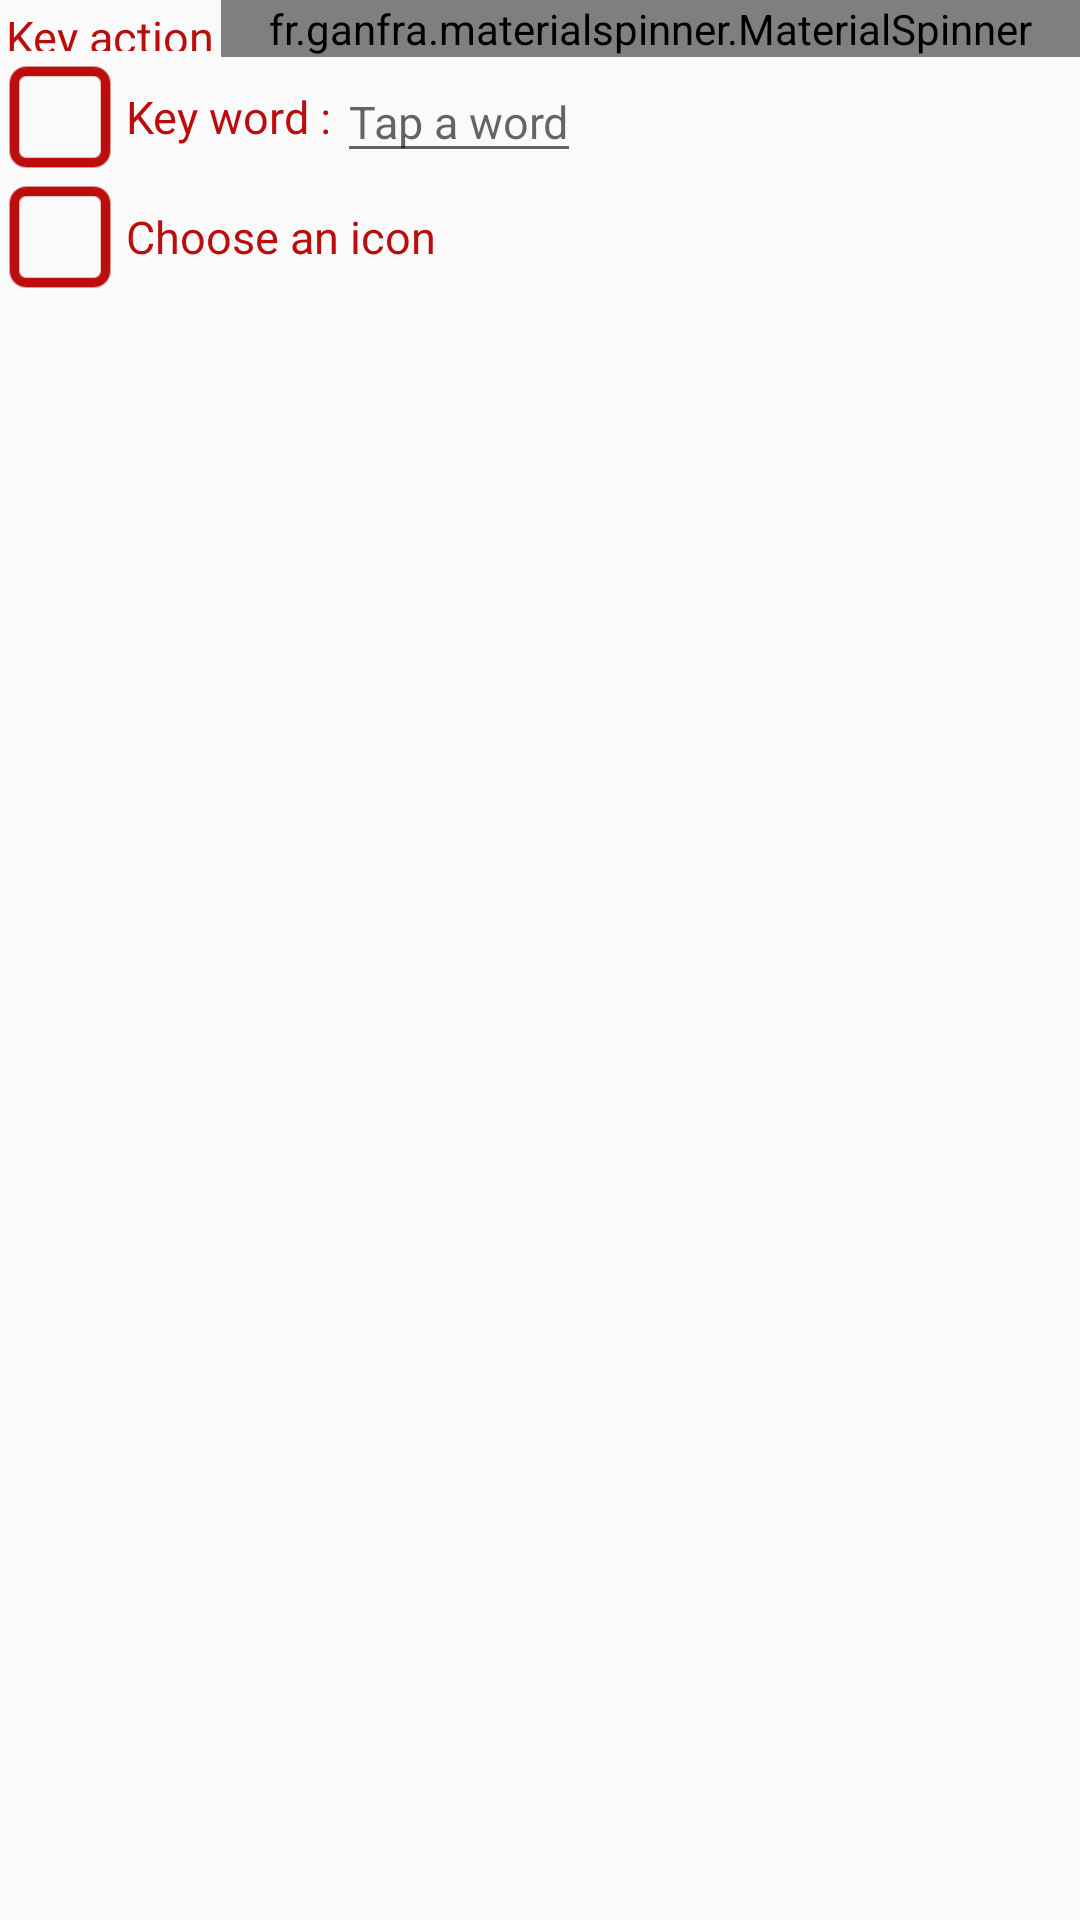

The Android layout XML behind this screen, and the referenced resources:
<!-- AndroidManifest.xml: application theme AppTheme -->
<!-- res/layout/dialog_custom_parameter_key.xml -->
<?xml version="1.0" encoding="utf-8"?>
<LinearLayout xmlns:android="http://schemas.android.com/apk/res/android"
    android:layout_height="wrap_content"
    android:layout_width="match_parent"
    xmlns:app="http://schemas.android.com/apk/res-auto"
    android:orientation="vertical">

    <LinearLayout
        android:layout_width="match_parent"
        android:layout_height="wrap_content"
        android:orientation="horizontal"
        >

        <TextView
            android:layout_width="wrap_content"
            android:layout_height="match_parent"
            android:textColor="@color/colorAccent"
            android:gravity="center_vertical"
            android:layout_margin="@dimen/main_activity_dialog_text_margin"
            android:textSize="@dimen/main_activity_dialog_font_size"
            android:text="@string/main_activity_dialog_action"
            />

        <fr.ganfra.materialspinner.MaterialSpinner
            android:id="@+id/spAction"
            android:layout_width="match_parent"
            android:layout_height="wrap_content"

            app:ms_thickness="0dp"
            app:ms_enableFloatingLabel="false"
            app:ms_enableErrorLabel="false"
            app:ms_arrowSize="@dimen/main_activity_dialog_spinner_arrow_size"
            app:ms_arrowColor="@color/colorPrimary"
            app:ms_alignLabels="false"
            />


    </LinearLayout>

    <LinearLayout
        android:layout_width="match_parent"
        android:layout_height="wrap_content"
        android:orientation="horizontal"
        android:gravity="center_vertical"
        >

        <ImageView
            android:id="@+id/icCheckboxText"
            android:layout_width="@dimen/main_activity_dialog_checkbox_size"
            android:layout_height="@dimen/main_activity_dialog_checkbox_size"
            android:background="@drawable/selector_checkbox"
            />

        <TextView
            android:layout_width="wrap_content"
            android:layout_height="match_parent"
            android:textColor="@color/colorAccent"
            android:gravity="center_vertical"
            android:layout_margin="@dimen/main_activity_dialog_text_margin"
            android:textSize="@dimen/main_activity_dialog_font_size"
            android:text="@string/main_activity_dialog_word_to_add_on_button"
            />

        <LinearLayout
            android:id="@+id/llTextParamKey"
            android:layout_width="wrap_content"
            android:layout_height="wrap_content">
            <EditText
                android:id="@+id/etParamKeyWord"
                android:layout_width="match_parent"
                android:layout_height="wrap_content"
                android:textSize="@dimen/main_activity_dialog_font_size"
                android:hint="@string/main_activity_word_to_add_hint"
                />

        </LinearLayout>

    </LinearLayout>

    <LinearLayout
        android:layout_width="match_parent"
        android:layout_height="wrap_content"
        android:orientation="horizontal"
        android:gravity="center_vertical"
        >

        <ImageView
            android:id="@+id/icCheckboxIcon"
            android:layout_width="@dimen/main_activity_dialog_checkbox_size"
            android:layout_height="@dimen/main_activity_dialog_checkbox_size"
            android:background="@drawable/selector_checkbox"
            />

        <TextView
            android:layout_width="wrap_content"
            android:layout_height="match_parent"
            android:textColor="@color/colorAccent"
            android:gravity="center_vertical"
            android:layout_margin="@dimen/main_activity_dialog_text_margin"
            android:text="@string/main_activity_dialog_choose_icon"
            android:textSize="@dimen/main_activity_dialog_font_size" />

        <LinearLayout
            android:id="@+id/llIconParam"
            android:layout_width="wrap_content"
            android:layout_height="wrap_content">

            <HorizontalScrollView
                android:id="@+id/horizontalScrollIconView"
                android:layout_width="match_parent"
                android:layout_height="wrap_content"
                android:background="@color/colorWhite">

                <LinearLayout
                    android:id="@+id/llIconView"
                    android:layout_width="wrap_content"
                    android:layout_height="match_parent"
                    android:orientation="horizontal">

                </LinearLayout>
            </HorizontalScrollView>
        </LinearLayout>
    </LinearLayout>
</LinearLayout>
<!-- resources referenced by this layout -->
<resources>
  <color name="colorAccent">#BC0D0D</color>
  <color name="colorPrimary">#3F51B5</color>
  <color name="colorWhite">#FFFFFF</color>
  <dimen name="main_activity_dialog_checkbox_size">40dp</dimen>
  <dimen name="main_activity_dialog_font_size">15sp</dimen>
  <dimen name="main_activity_dialog_spinner_arrow_size">15dp</dimen>
  <dimen name="main_activity_dialog_text_margin">2dp</dimen>
  <!-- drawable selector_checkbox (drawable) -->
  <?xml version="1.0" encoding="utf-8"?>
  <selector
      xmlns:android="http://schemas.android.com/apk/res/android"
      android:exitFadeDuration="@android:integer/config_mediumAnimTime"
  
      >
      <item android:state_pressed="true" android:drawable="@drawable/ic_box_checked" />
      <item android:state_selected="true" android:drawable="@drawable/ic_box_checked" />
      <item android:drawable="@drawable/ic_box_unchecked"/>
  </selector>
  <string name="main_activity_dialog_action">Key action</string>
  <string name="main_activity_dialog_choose_icon">Choose an icon</string>
  <string name="main_activity_dialog_word_to_add_on_button">Key word :</string>
  <string name="main_activity_word_to_add_hint">Tap a word</string>
  <style name="AppTheme" parent="Theme.AppCompat.Light.DarkActionBar">
          
          <item name="colorPrimary">@color/colorPrimary</item>
          <item name="colorPrimaryDark">@color/colorPrimaryDark</item>
          <item name="colorAccent">@color/colorAccent</item>
      </style>
  <!-- drawable ic_box_checked: png bitmap (drawable, 1430 bytes) -->
  <!-- drawable ic_box_unchecked: png bitmap (drawable, 1150 bytes) -->
  <color name="colorPrimaryDark">#303F9F</color>
</resources>
